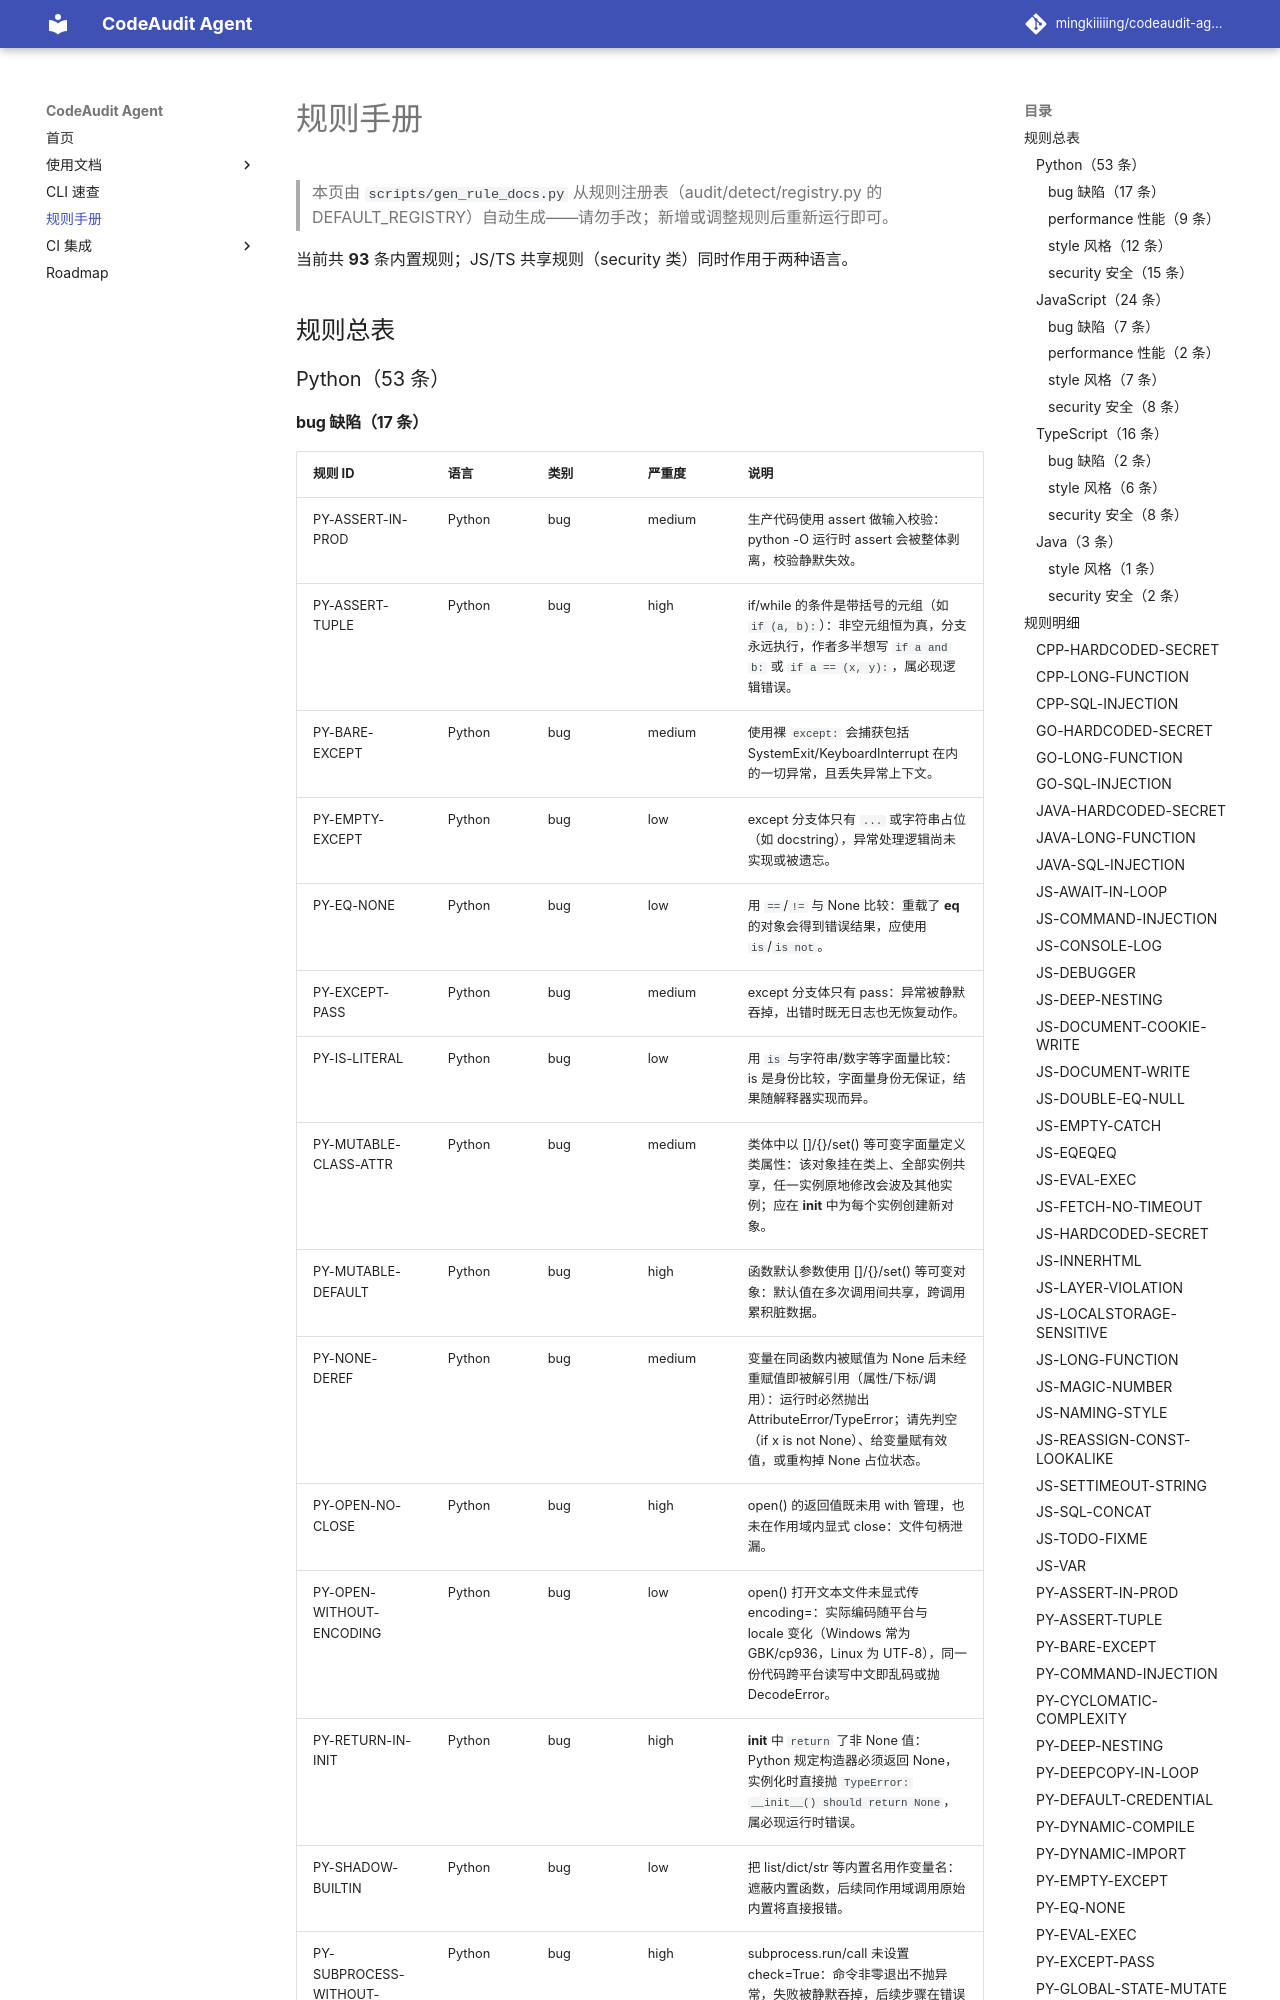

repository: mingkiiiiing/codeaudit-agent · page: rules/index.html · generator: mkdocs

# 规则手册

> 本页由 `scripts/gen_rule_docs.py` 从规则注册表（audit/detect/registry.py 的 DEFAULT_REGISTRY）自动生成——请勿手改；新增或调整规则后重新运行即可。

当前共 **93** 条内置规则；JS/TS 共享规则（security 类）同时作用于两种语言。

## 规则总表

### Python（53 条）

#### bug 缺陷（17 条）
